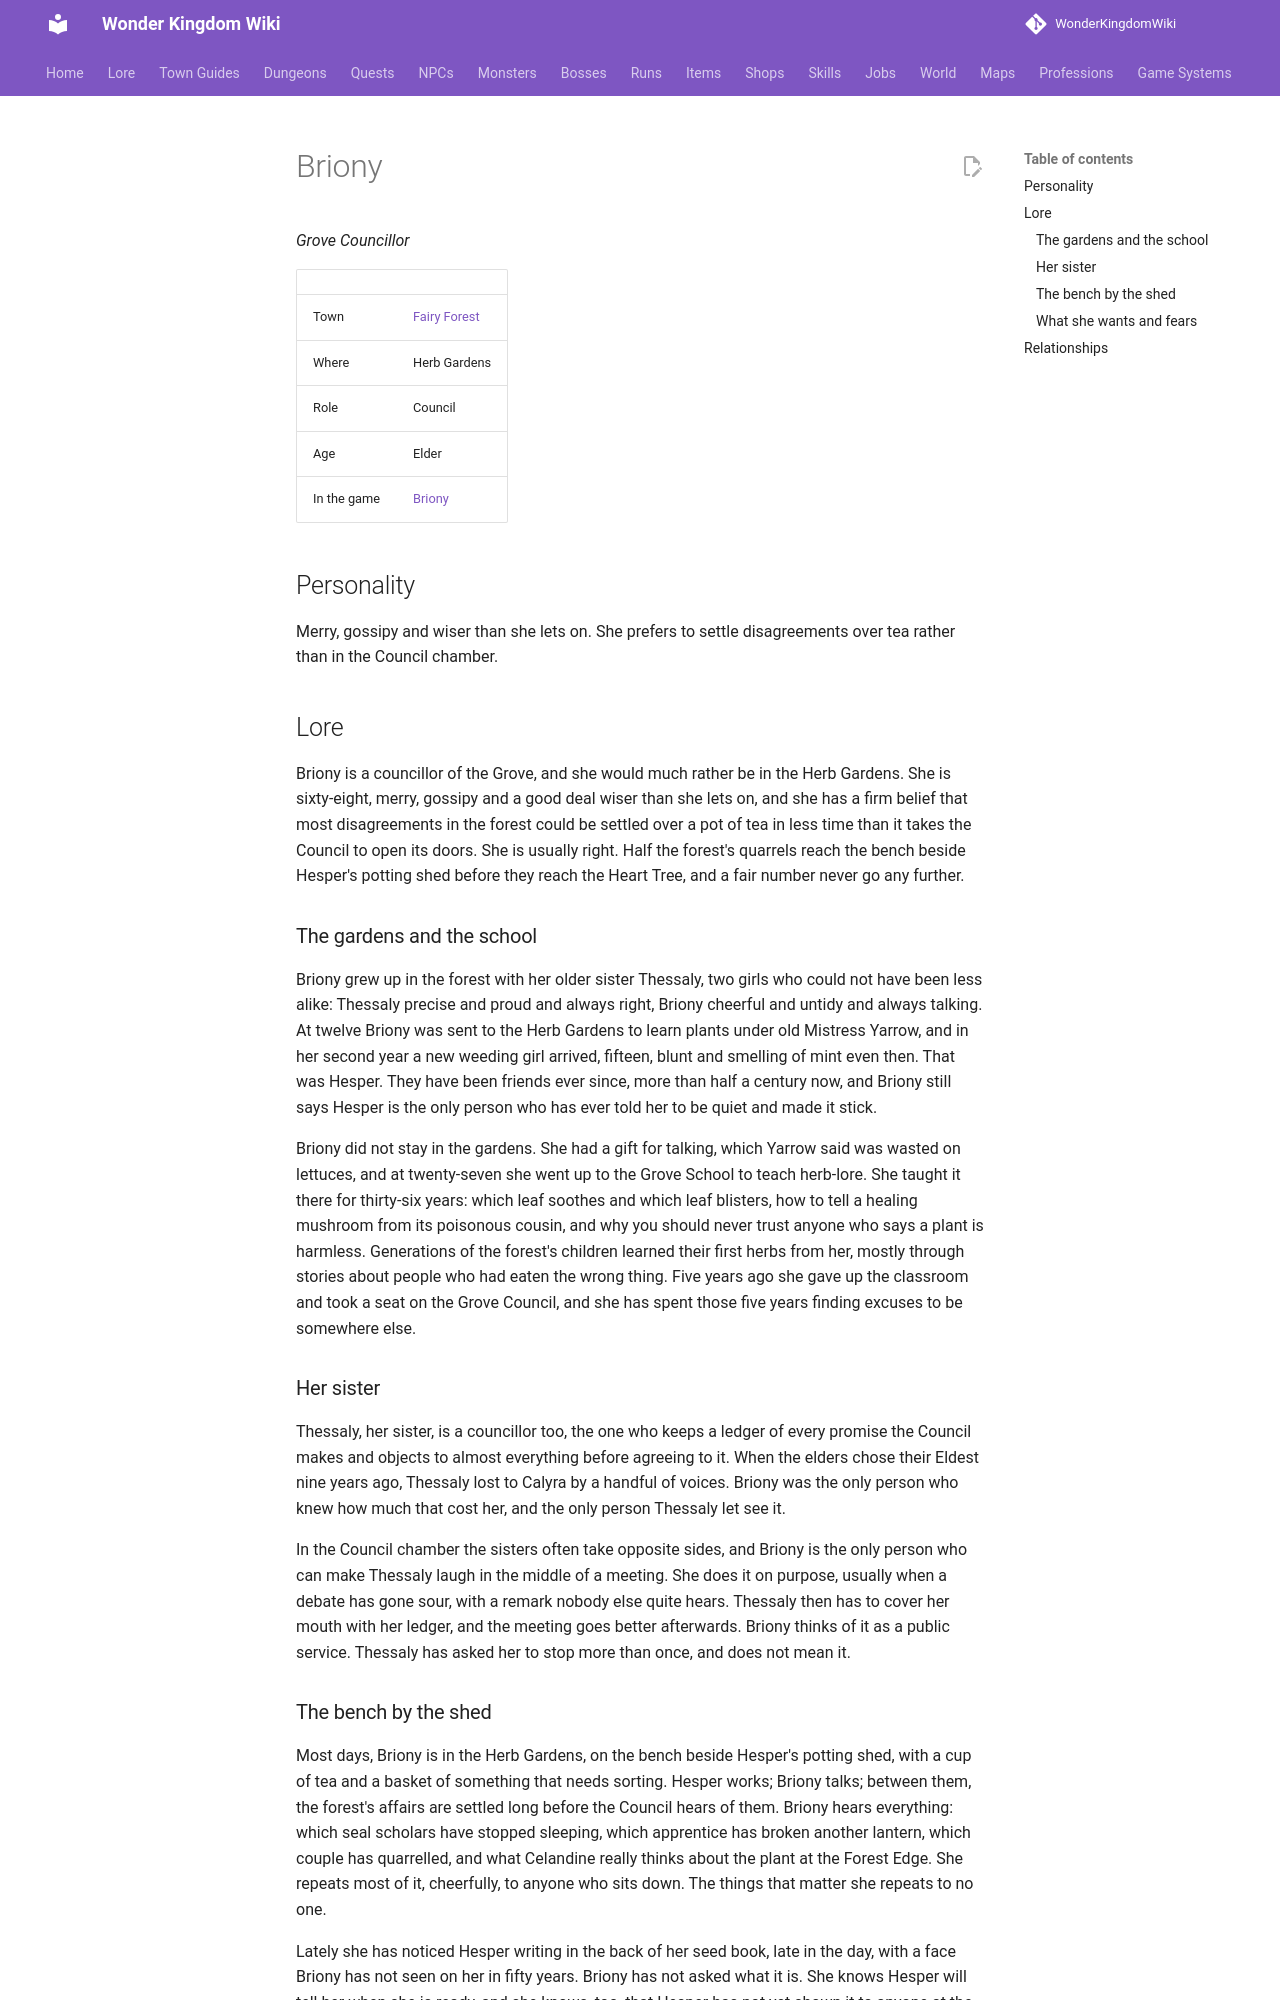

repository: alonohana627/WonderKingdomWiki · page: lore/people/fairy-forest/briony_councillor/index.html · generator: mkdocs

<!-- Generated by tools/people.py from data/people/. Do not edit: changes are overwritten. -->

# Briony

*Grove Councillor*

|  |  |
|---|---|
| Town | [Fairy Forest](../../towns/fairy-forest.md) |
| Where | Herb Gardens |
| Role | Council |
| Age | Elder |
| In the game | [Briony](../../../npcs/briony_councillor.md) |

## Personality

Merry, gossipy and wiser than she lets on. She prefers to settle disagreements over tea rather than in the Council chamber.

## Lore

Briony is a councillor of the Grove, and she would much rather be in the Herb Gardens. She is sixty-eight, merry, gossipy and a good deal wiser than she lets on, and she has a firm belief that most disagreements in the forest could be settled over a pot of tea in less time than it takes the Council to open its doors. She is usually right. Half the forest's quarrels reach the bench beside Hesper's potting shed before they reach the Heart Tree, and a fair number never go any further.

### The gardens and the school

Briony grew up in the forest with her older sister Thessaly, two girls who could not have been less alike: Thessaly precise and proud and always right, Briony cheerful and untidy and always talking. At twelve Briony was sent to the Herb Gardens to learn plants under old Mistress Yarrow, and in her second year a new weeding girl arrived, fifteen, blunt and smelling of mint even then. That was Hesper. They have been friends ever since, more than half a century now, and Briony still says Hesper is the only person who has ever told her to be quiet and made it stick.

Briony did not stay in the gardens. She had a gift for talking, which Yarrow said was wasted on lettuces, and at twenty-seven she went up to the Grove School to teach herb-lore. She taught it there for thirty-six years: which leaf soothes and which leaf blisters, how to tell a healing mushroom from its poisonous cousin, and why you should never trust anyone who says a plant is harmless. Generations of the forest's children learned their first herbs from her, mostly through stories about people who had eaten the wrong thing. Five years ago she gave up the classroom and took a seat on the Grove Council, and she has spent those five years finding excuses to be somewhere else.

### Her sister

Thessaly, her sister, is a councillor too, the one who keeps a ledger of every promise the Council makes and objects to almost everything before agreeing to it. When the elders chose their Eldest nine years ago, Thessaly lost to Calyra by a handful of voices. Briony was the only person who knew how much that cost her, and the only person Thessaly let see it.

In the Council chamber the sisters often take opposite sides, and Briony is the only person who can make Thessaly laugh in the middle of a meeting. She does it on purpose, usually when a debate has gone sour, with a remark nobody else quite hears. Thessaly then has to cover her mouth with her ledger, and the meeting goes better afterwards. Briony thinks of it as a public service. Thessaly has asked her to stop more than once, and does not mean it.
